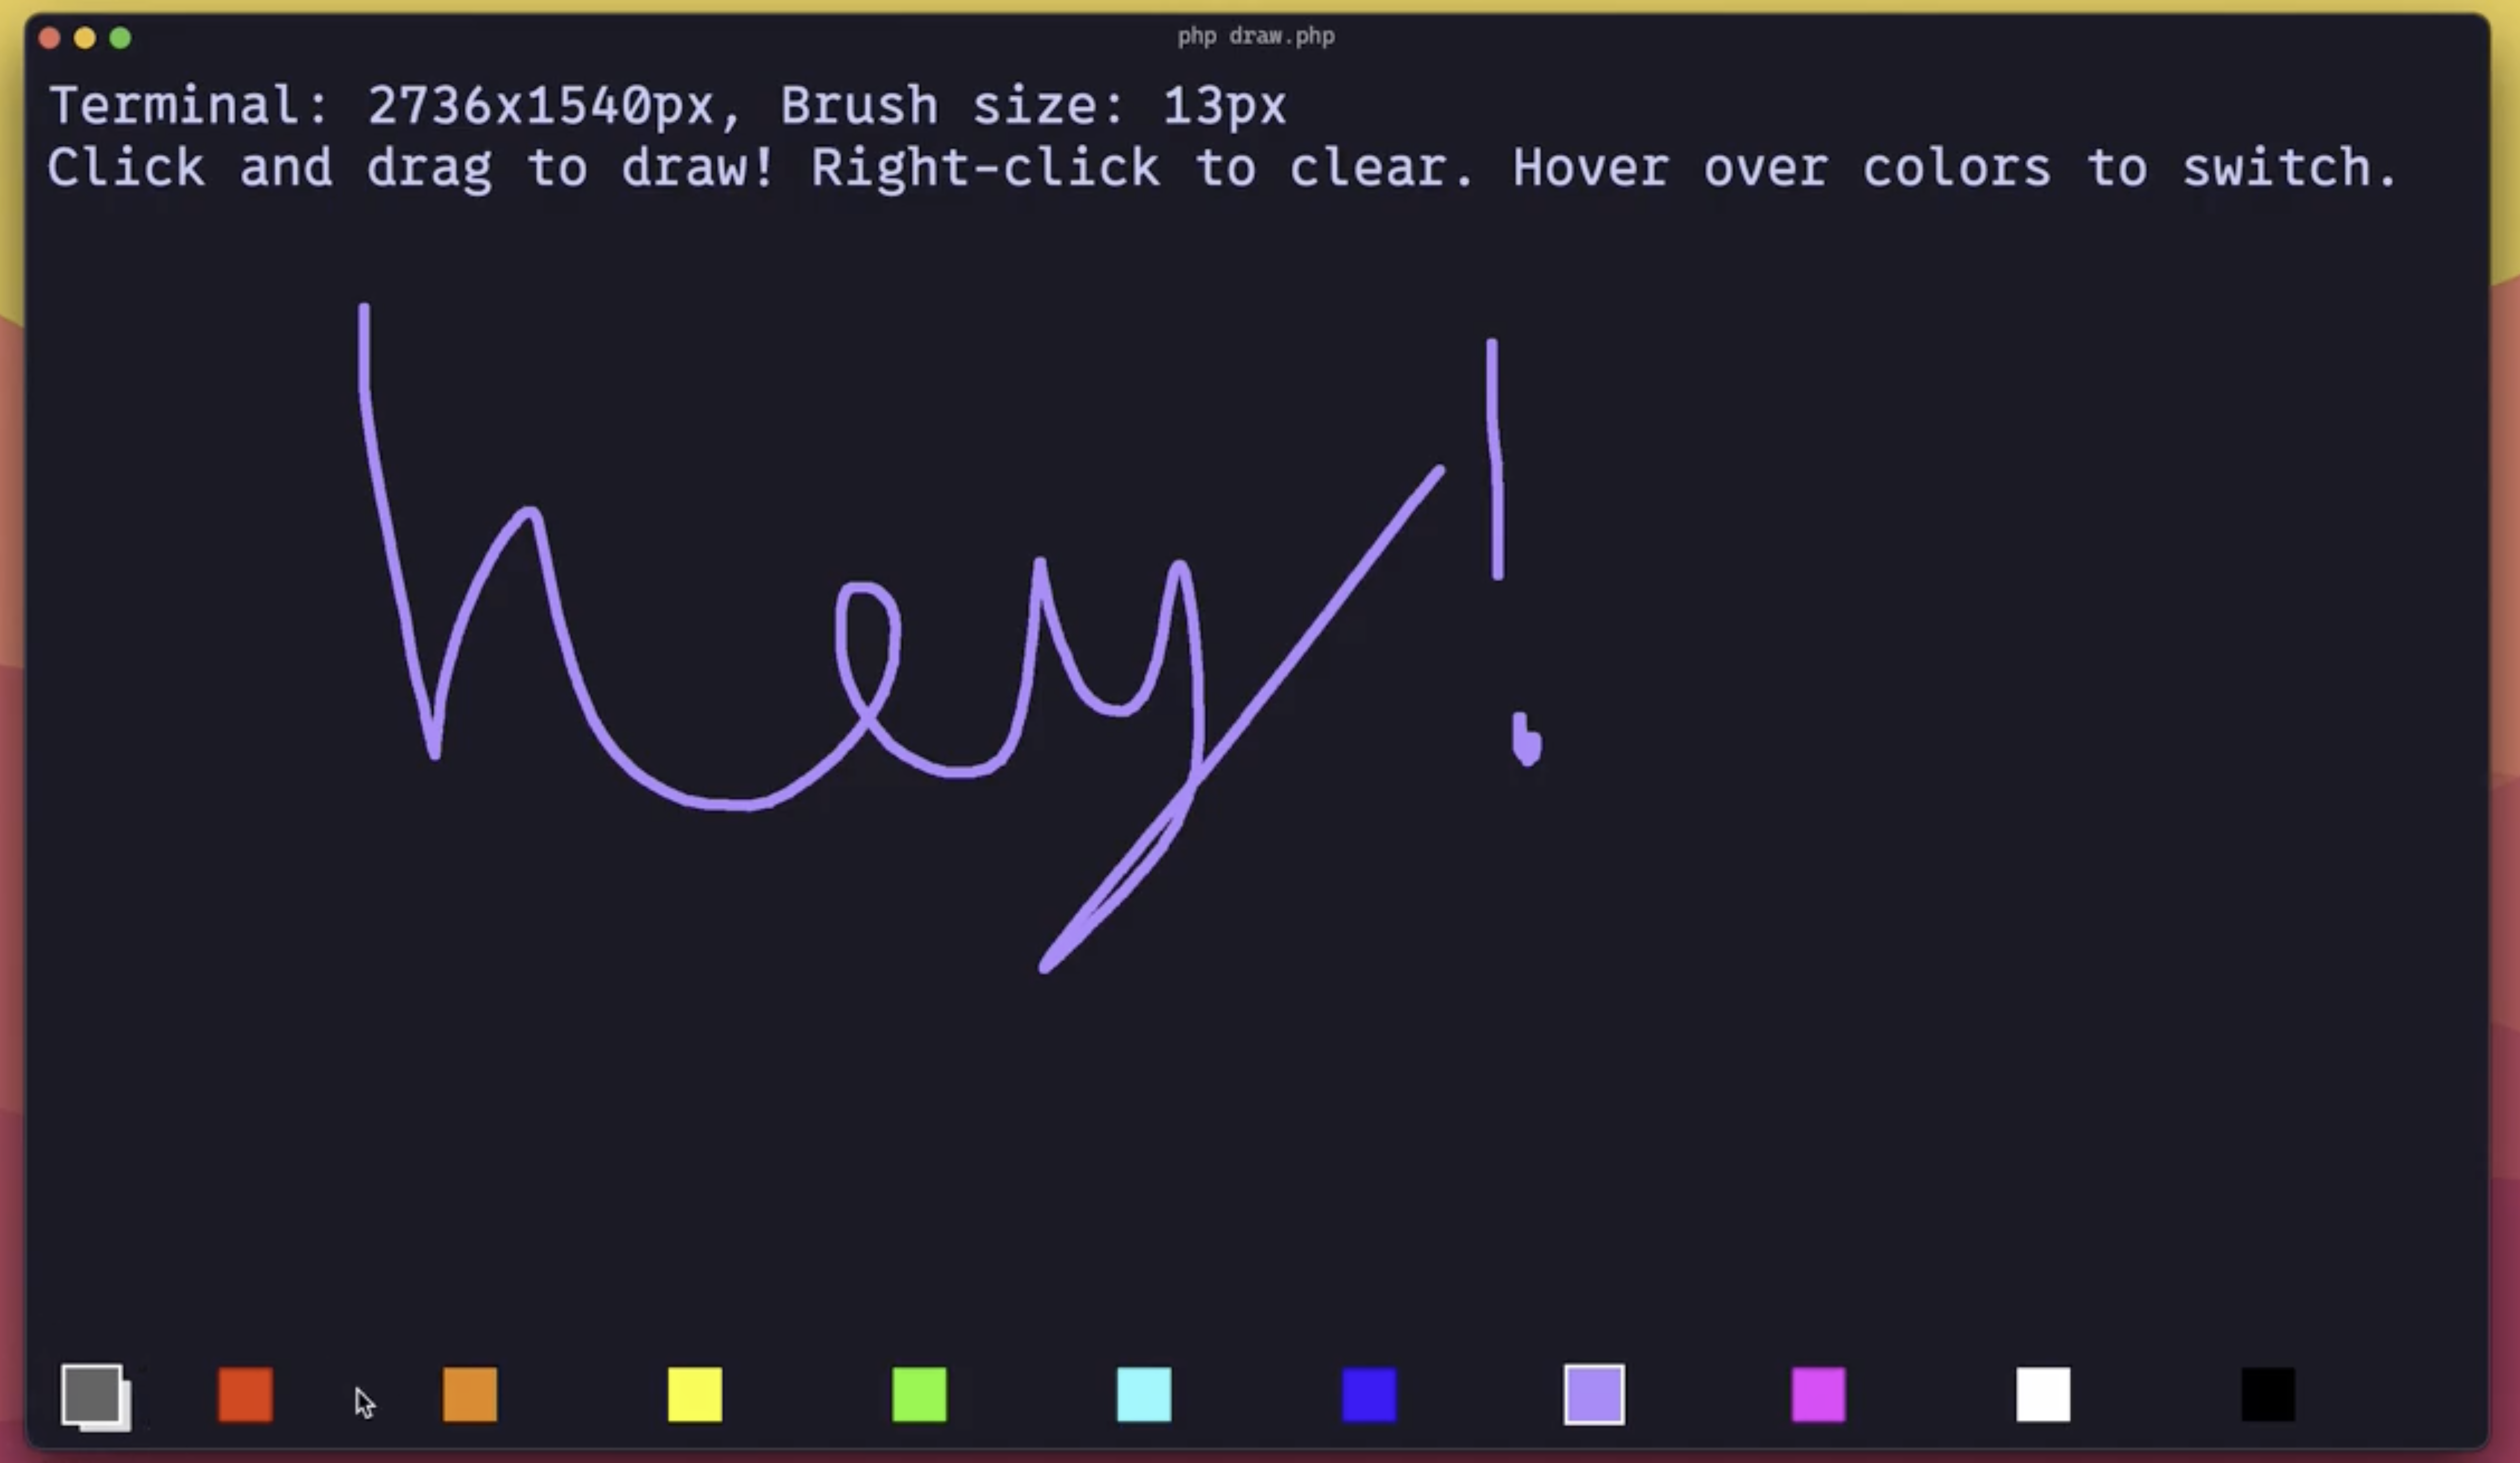

This chart was generated by the following Python code:
import pyautogui

screenshot = pyautogui.screenshot()
screenshot.save("screenshot.png")
print("截图已保存为 screenshot.png")
